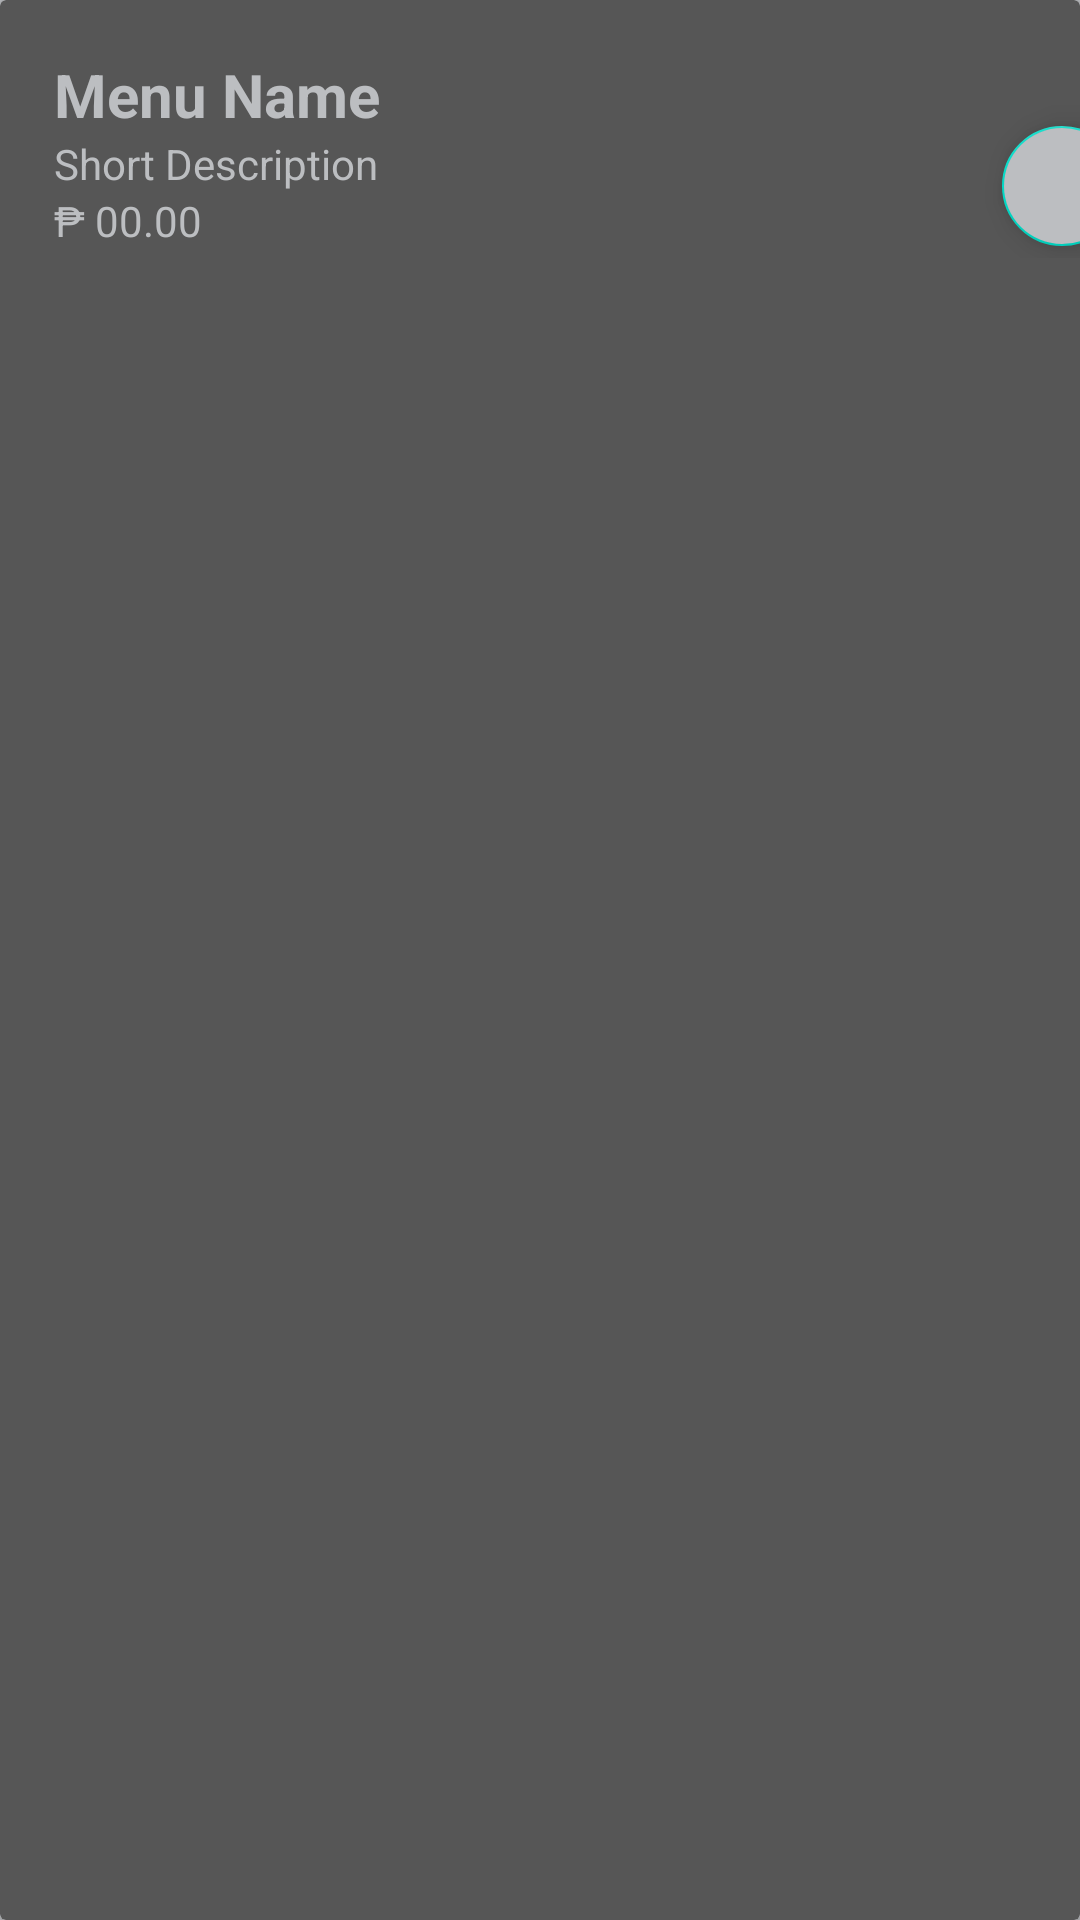

Here is an Android app screen rendered from its layout file. Give the layout XML and the strings, colors and styles it references.
<!-- AndroidManifest.xml: application theme SplashScreenTheme -->
<!-- res/layout/add_drinkitem.xml -->
<?xml version="1.0" encoding="utf-8"?>
<androidx.cardview.widget.CardView xmlns:android="http://schemas.android.com/apk/res/android"
    xmlns:app="http://schemas.android.com/apk/res-auto"
    android:layout_width="match_parent"
    android:layout_height="wrap_content"
    android:layout_margin="6dp"
    android:backgroundTint="#565656">


    <LinearLayout
        android:layout_width="365dp"
        android:layout_height="wrap_content"
        android:layout_margin="18dp"
        android:orientation="horizontal">

        <LinearLayout
            android:layout_width="282dp"
            android:layout_height="wrap_content"
            android:orientation="vertical">

            <LinearLayout
                android:layout_width="match_parent"
                android:layout_height="match_parent"
                android:orientation="vertical">

                <TextView
                    android:id="@+id/DrinkName"
                    android:layout_width="wrap_content"
                    android:layout_height="wrap_content"
                    android:text="Menu Name"
                    android:textColor="@color/gray"
                    android:textSize="20sp"
                    android:textStyle="bold" />

                <TextView
                    android:id="@+id/DrinkDescript"
                    android:layout_width="wrap_content"
                    android:layout_height="wrap_content"
                    android:text="Short Description"
                    android:textColor="@color/gray" />

                <TextView
                    android:id="@+id/Drinkprice"
                    android:layout_width="wrap_content"
                    android:layout_height="wrap_content"
                    android:text="₱ 00.00"
                    android:textColor="@color/gray" />
            </LinearLayout>
        </LinearLayout>

        <com.google.android.material.floatingactionbutton.FloatingActionButton
            android:id="@+id/fab_drink"
            android:layout_width="72dp"
            android:layout_height="wrap_content"
            android:layout_marginLeft="30dp"
            android:layout_marginTop="20dp"
            android:backgroundTint="@color/gray"
            android:clickable="true"
            android:gravity="left"
            android:orientation="vertical"
            app:fabSize="mini"
            app:rippleColor="@color/gray"
            app:srcCompat="@drawable/cart" />
    </LinearLayout>

</androidx.cardview.widget.CardView>
<!-- resources referenced by this layout -->
<resources>
  <color name="gray">#bcbec1</color>
  <style name="SplashScreenTheme" parent="Theme.MaterialComponents.Light.NoActionBar">
          <item name="android:windowBackground">@drawable/splashscreen</item>
          <item name="android:statusBarColor">@color/gray</item>
      </style>
  <!-- drawable splashscreen (drawable) -->
  <?xml version="1.0" encoding="utf-8"?>
  <layer-list xmlns:android="http://schemas.android.com/apk/res/android">
          <item android:drawable="@color/gray"/>
          <item android:drawable="@drawable/logo" android:gravity="center" />
  </layer-list>
  <!-- drawable logo: png bitmap (drawable, 37247 bytes) -->
</resources>
